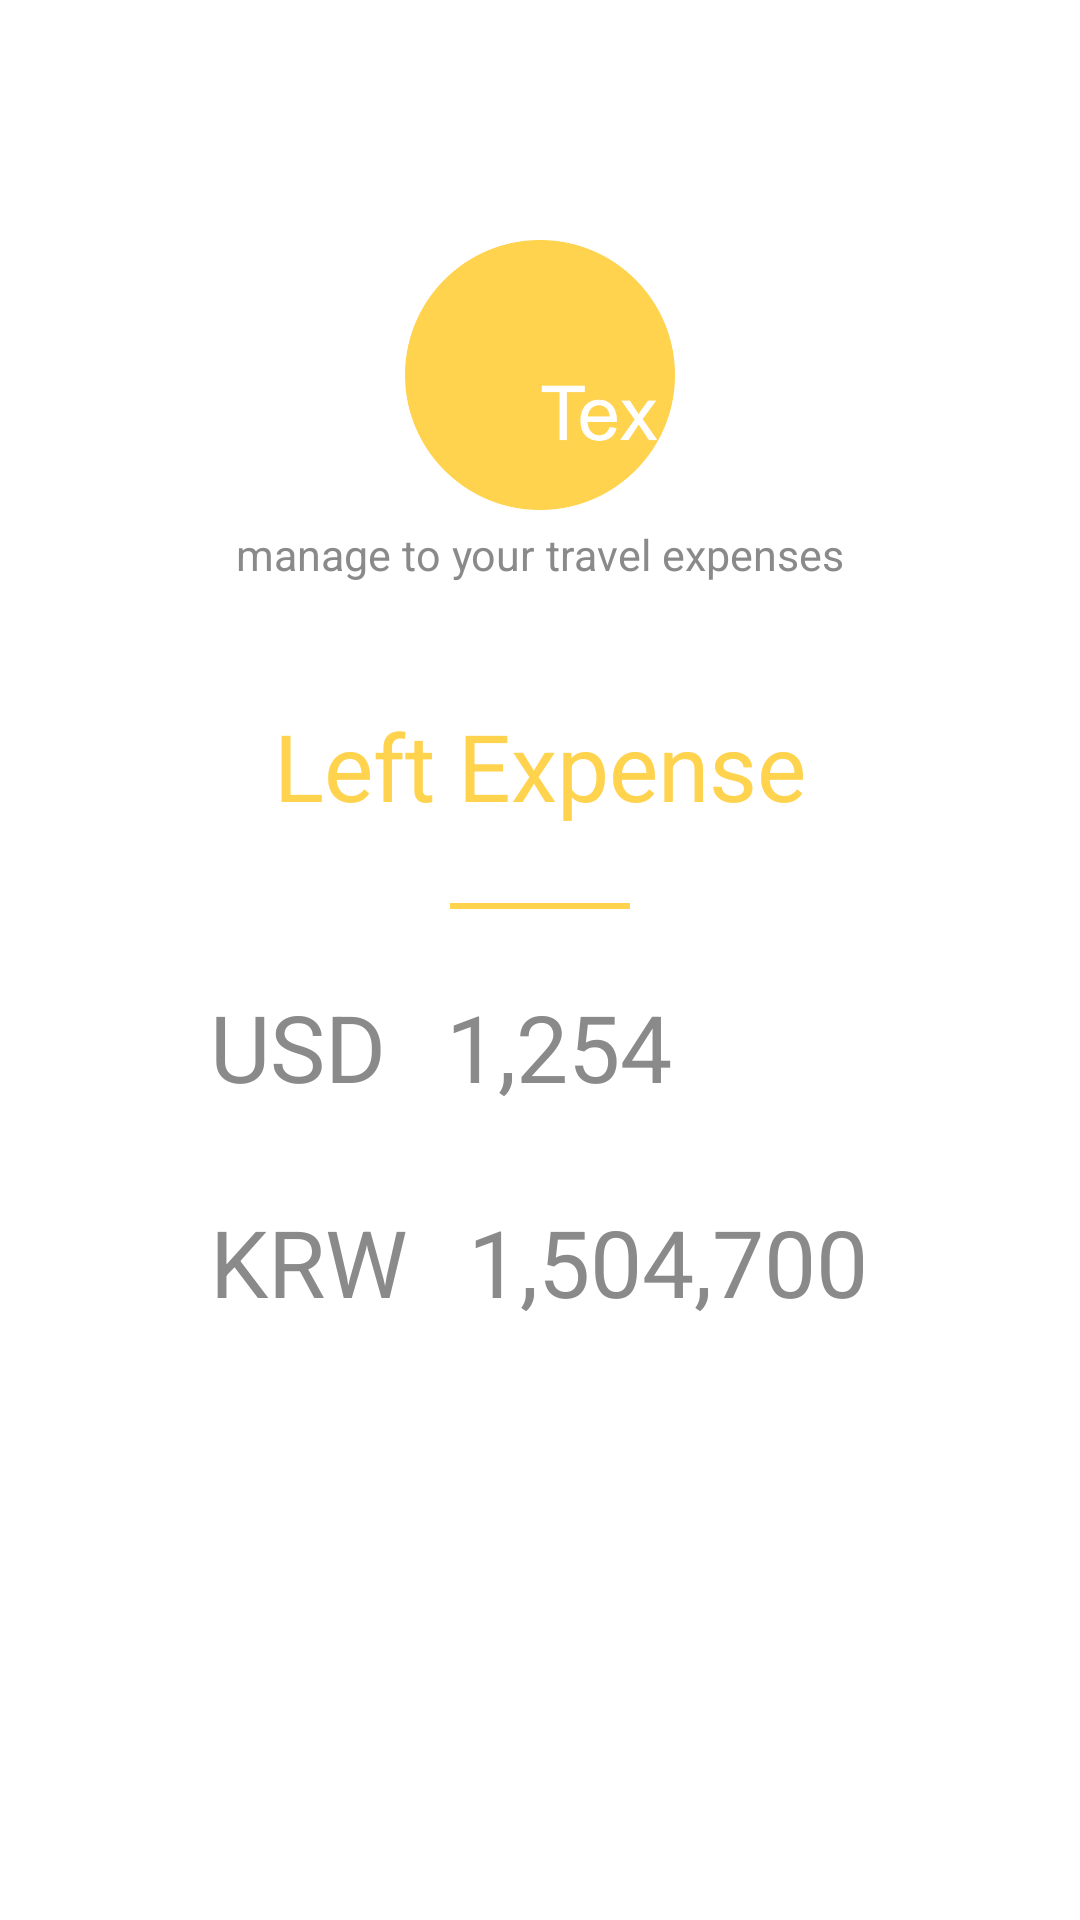

Produce the Android XML layout that renders to this screen, including the resource entries it uses.
<!-- AndroidManifest.xml: application theme AppTheme -->
<!-- res/layout/fragment_dashboard.xml -->
<FrameLayout xmlns:android="http://schemas.android.com/apk/res/android"
             xmlns:tools="http://schemas.android.com/tools"
             android:layout_width="match_parent"
             android:layout_height="match_parent"
             tools:context="com.aile.tex.Dashboard">

    <LinearLayout
        android:layout_width="match_parent"
        android:layout_height="match_parent"
        android:background="#fff"
        android:orientation="vertical">

        
        <ImageView
            android:id="@+id/mLogo"
            android:src="@drawable/logo"
            android:layout_marginTop="80dp"
            android:layout_marginBottom="5dp"
            android:layout_width="90dp"
            android:layout_height="90dp"
            android:layout_gravity="center_horizontal"/>

        <TextView
            android:layout_width="wrap_content"
            android:layout_height="wrap_content"
            android:layout_gravity="center_horizontal"
            android:textColor="#8a8a8a"
            android:textSize="7pt"
            android:text="@string/tex_subtitle"/>

        <TextView
            android:layout_width="wrap_content"
            android:layout_height="wrap_content"
            android:layout_gravity="center_horizontal"
            android:layout_marginTop="40dp"
            android:textSize="15pt"
            android:textColor="#ffd34e"
            android:text="@string/dashboard_left_expense"/>

        <View
            android:layout_width="60dp"
            android:layout_height="2dp"
            android:background="@color/colorPrimary"
            android:layout_margin="25dp"
            android:layout_gravity="center_horizontal" />

        <LinearLayout
            android:layout_width="wrap_content"
            android:layout_height="wrap_content"
            android:layout_marginLeft="70dp"
            android:layout_marginBottom="30dp"
            android:orientation="horizontal">

            <TextView
                android:id="@+id/dashboardArriveCurrency"
                android:layout_width="wrap_content"
                android:layout_height="wrap_content"
                android:layout_marginRight="20dp"
                android:text="USD"
                android:textSize="15pt"
                android:textColor="#8a8a8a"/>

            <TextView
                android:id="@+id/dashboardArriveValue"
                android:layout_width="wrap_content"
                android:layout_height="wrap_content"
                android:text="1,254"
                android:textSize="15pt"
                android:textColor="#8a8a8a"/>

        </LinearLayout>

        <LinearLayout
            android:layout_width="wrap_content"
            android:layout_height="wrap_content"
            android:layout_marginLeft="70dp"
            android:orientation="horizontal">

            <TextView
                android:id="@+id/dashboardDepartCurrency"
                android:layout_width="wrap_content"
                android:layout_height="wrap_content"
                android:layout_marginRight="20dp"
                android:text="KRW"
                android:textSize="15pt"
                android:textColor="#8a8a8a"/>

            <TextView
                android:id="@+id/dashboardDepartValue"
                android:layout_width="wrap_content"
                android:layout_height="wrap_content"
                android:text="1,504,700"
                android:textSize="15pt"
                android:layout_marginBottom="70dp"
                android:textColor="#8a8a8a"/>
        </LinearLayout>

    </LinearLayout>

</FrameLayout>
<!-- resources referenced by this layout -->
<resources>
  <color name="colorPrimary">#ffd34e</color>
  <!-- drawable logo: png bitmap (drawable, 14589 bytes) -->
  <string name="dashboard_left_expense">Left Expense</string>
  <string name="tex_subtitle">manage to your travel expenses</string>
  <style name="AppTheme" parent="Theme.AppCompat.Light.DarkActionBar">
          
          <item name="colorPrimary">@color/colorPrimary</item>
          <item name="colorPrimaryDark">@color/colorPrimaryDark</item>
          <item name="colorAccent">@color/colorAccent</item>
          <item name="android:statusBarColor">@color/colorPrimaryDark</item>
      </style>
  <color name="colorPrimaryDark">#000000</color>
  <color name="colorAccent">#ffd34e</color>
</resources>
